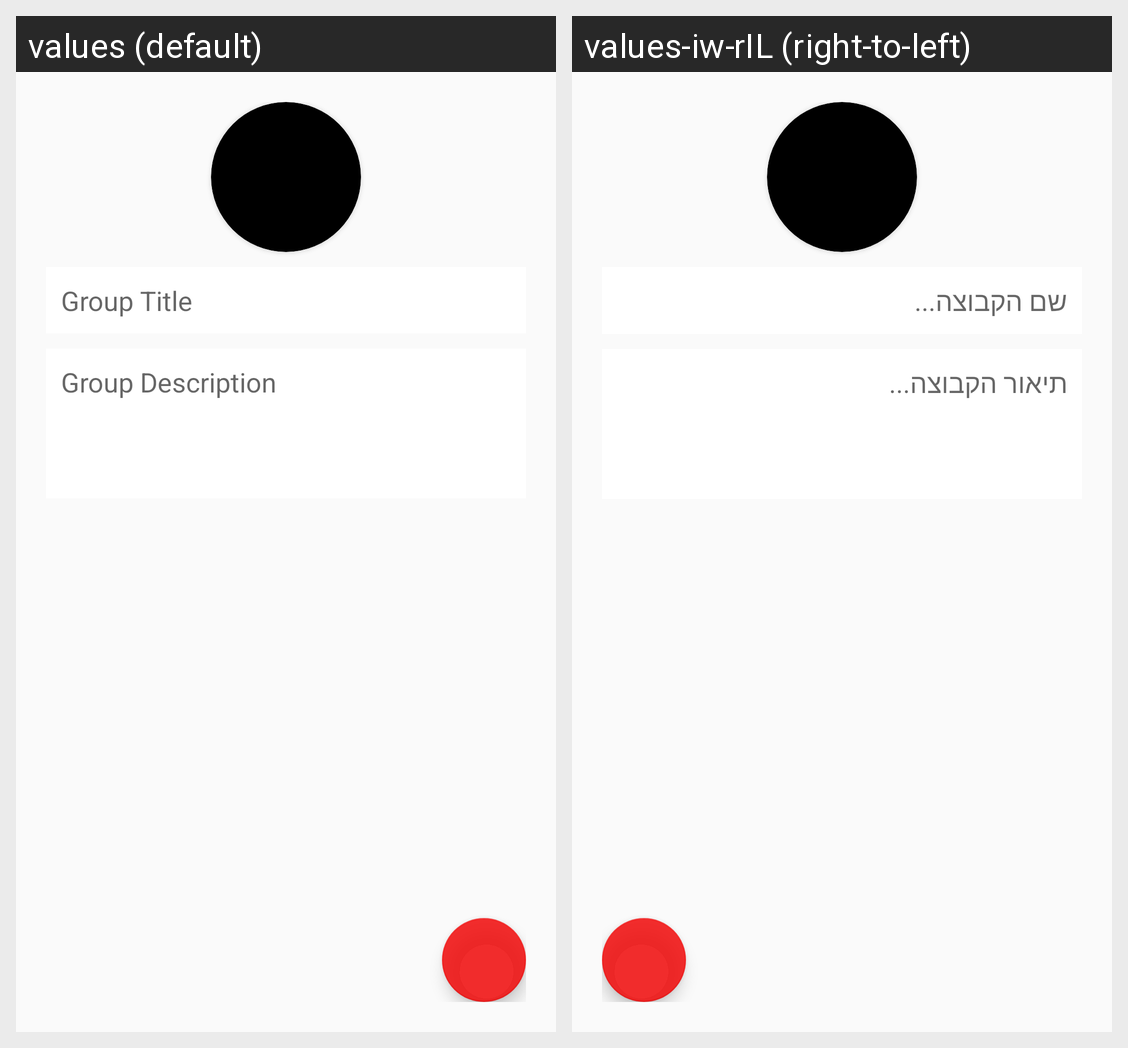

For this localized Android screen grid, give each drawn string resource with its value in every locale shown.
Android screen res/layout/activity_group_create.xml rendered under 2 locales, left to right: values (default), values-iw-rIL (right-to-left). Device: Nexus 5 (rendered at 1080×1920; each locale shown at half size, 540×960, under a caption strip naming it); theme AppTheme.
Strings drawn on this screen, with the default value and each locale's value (text and hints the layout hard-codes, and strings that could not be matched under every locale, appear in the picture but are not listed):

group_title
  values: Group Title
  values-iw-rIL: שם הקבוצה...

group_description
  values: Group Description
  values-iw-rIL: תיאור הקבוצה...
